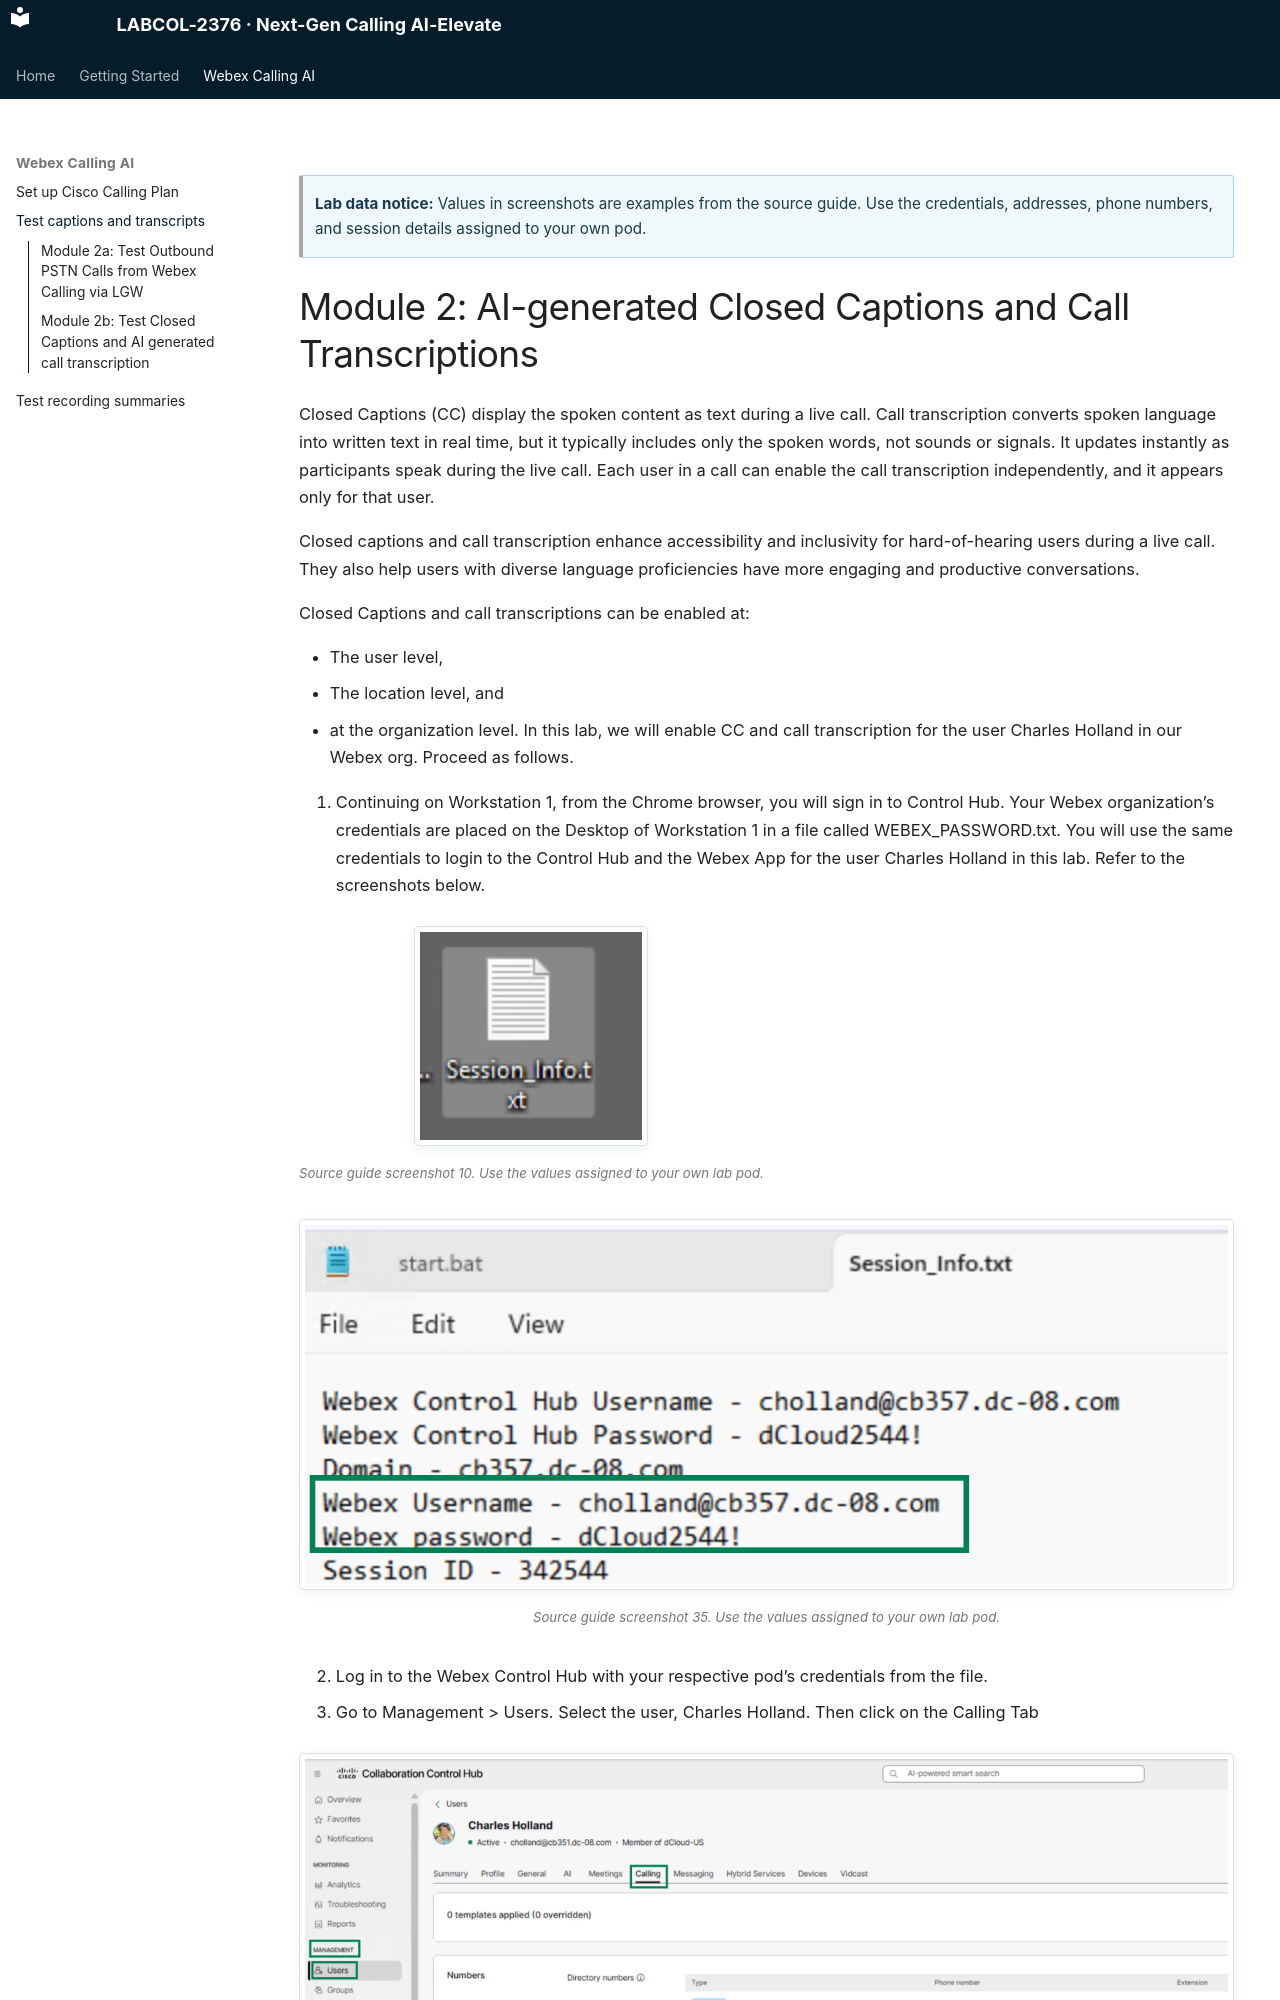

repository: cisco-collaboration-labguide/LABCOL-2376-Next-Gen-Calling-AI-Elevate · page: 04-captions-transcripts.html · generator: mkdocs

> **Lab data notice:** Values in screenshots are examples from the source guide. Use the credentials, addresses, phone numbers, and session details assigned to your own pod.

# Module 2: AI-generated Closed Captions and Call Transcriptions

Closed Captions (CC) display the spoken content as text during a live call. Call transcription converts spoken language into written text in real time, but it typically includes only the spoken words, not sounds or signals. It updates instantly as participants speak during the live call. Each user in a call can enable the call transcription independently, and it appears only for that user.

Closed captions and call transcription enhance accessibility and inclusivity for hard-of-hearing users during a live call. They also help users with diverse language proficiencies have more engaging and productive conversations.

Closed Captions and call transcriptions can be enabled at:

- The user level,
- The location level, and
- at the organization level.
In this lab, we will enable CC and call transcription for the user Charles Holland in our Webex org. Proceed as follows.

1. Continuing on Workstation 1, from the Chrome browser, you will sign in to Control Hub. Your Webex organization’s credentials are placed on the Desktop of Workstation 1 in a file called WEBEX_PASSWORD.txt. You will use the same credentials to login to the Control Hub and the Webex App for the user Charles Holland in this lab. Refer to the screenshots below.
<figure class="lab-figure">
  <a class="screenshot-link" href="assets/source-guide/image10.png">
    <img class="lab-screenshot" src="assets/source-guide/image10.png" alt="Continuing on Workstation 1, from the Chrome browser, you will sign in to Control Hub. Your Webex organization’s credentials are placed on the Desktop of Workstation 1 in a file ca">
  </a>
  <figcaption>Source guide screenshot 10. Use the values assigned to your own lab pod.</figcaption>
</figure>
